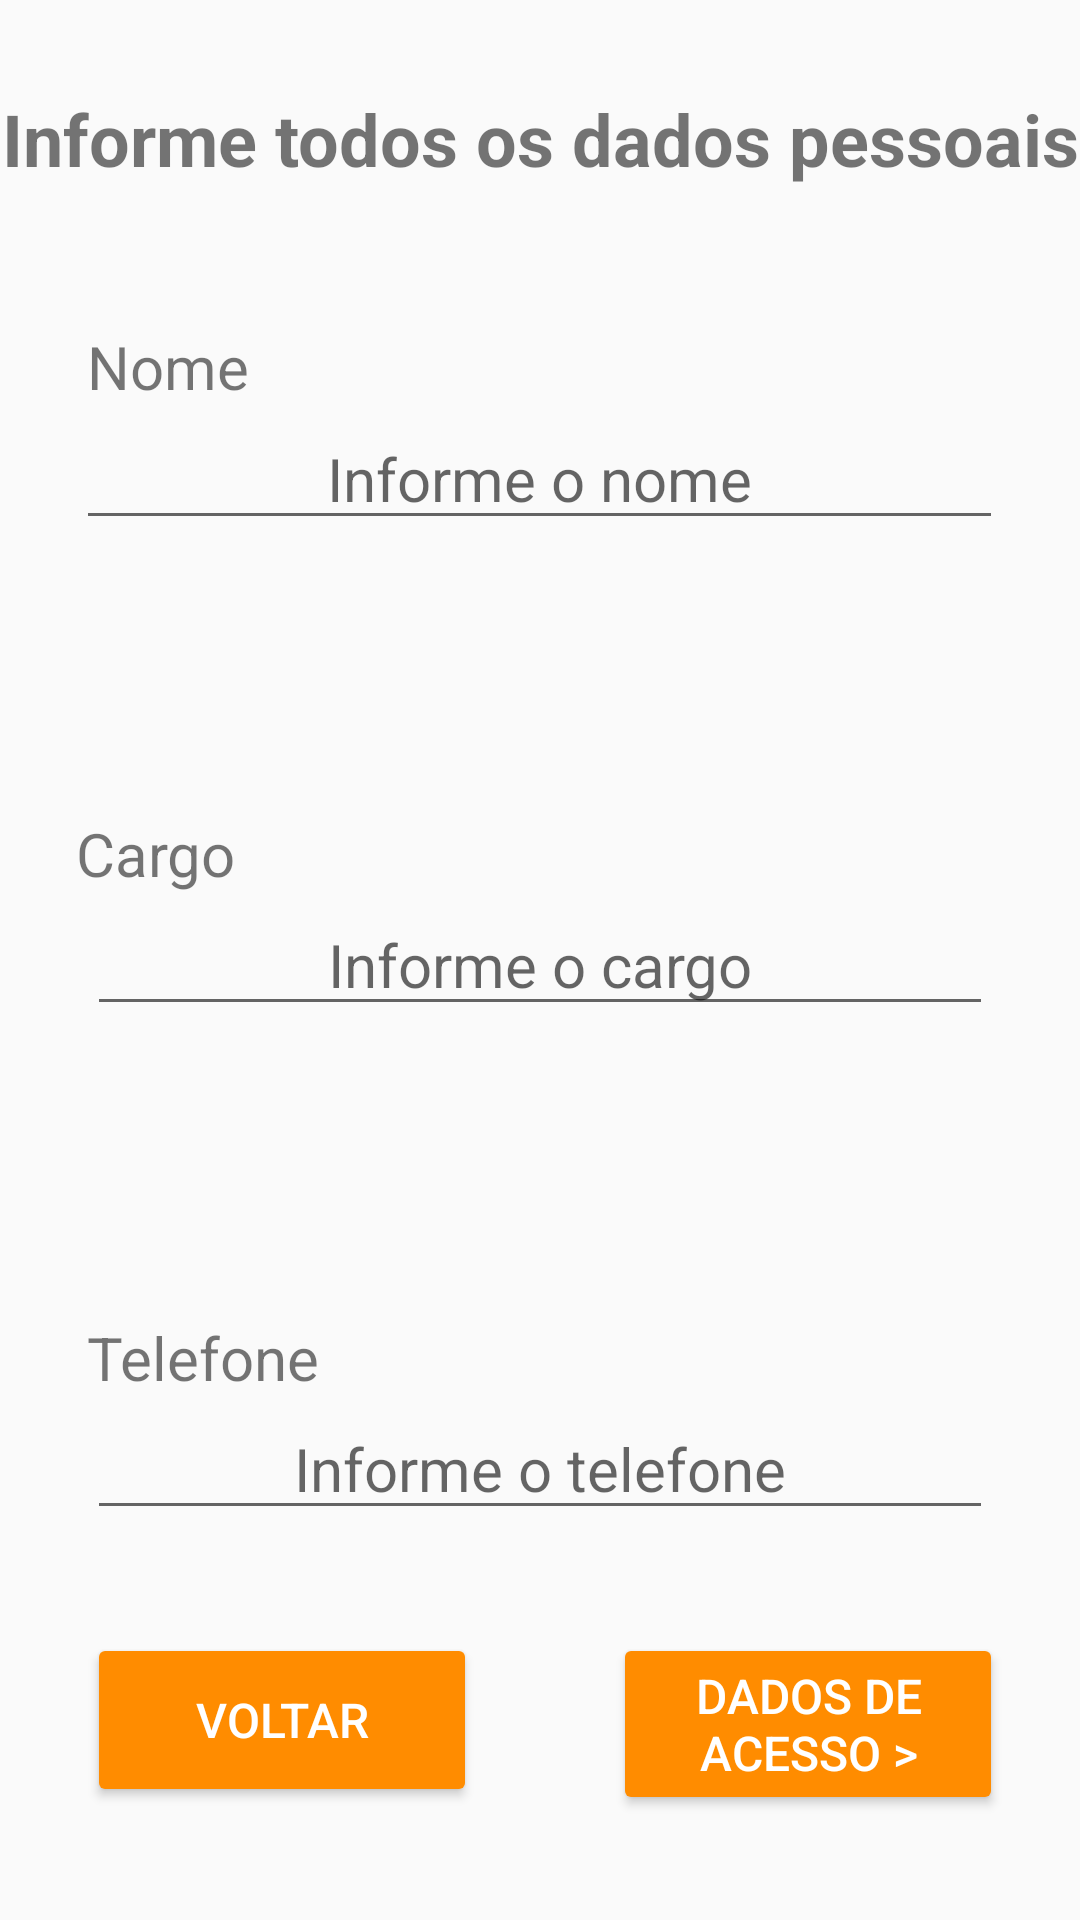

Write the Android layout XML for this screen, with the resource values it uses.
<!-- AndroidManifest.xml: application theme AppTheme -->
<!-- res/layout/activity_cadastro_funcionario.xml -->
<?xml version="1.0" encoding="utf-8"?>

<RelativeLayout xmlns:android="http://schemas.android.com/apk/res/android"
    xmlns:tools="http://schemas.android.com/tools"
    android:layout_width="match_parent"
    android:layout_height="match_parent"
    tools:context=".views.CadastroFuncionario"
    android:focusable="true"
    android:focusableInTouchMode="true">

    <TextView
        android:id="@+id/textView"
        android:layout_width="wrap_content"
        android:layout_height="wrap_content"
        android:layout_alignParentTop="true"
        android:layout_centerHorizontal="true"
        android:layout_marginTop="30dp"
        android:gravity="center"
        android:text="Informe todos os dados pessoais"
        android:textSize="24sp"
        android:textStyle="bold"/>

    <TextView
        android:id="@+id/textView8"
        android:layout_width="wrap_content"
        android:layout_height="wrap_content"
        android:layout_above="@+id/nomeFunc"
        android:layout_alignStart="@+id/cargoFunc"
        android:layout_marginBottom="-136dp"
        android:text="@string/nome"
        android:textSize="20sp" />

    <EditText
        android:id="@+id/nomeFunc"
        android:layout_width="309dp"
        android:layout_height="wrap_content"
        android:layout_alignParentTop="true"
        android:layout_centerHorizontal="true"
        android:layout_marginTop="136dp"
        android:ems="10"
        android:gravity="center"
        android:hint="@string/info_nome"
        android:inputType="textPersonName"
        android:textAlignment="center"
        android:textSize="20sp" />

    <EditText
        android:id="@+id/cargoFunc"
        android:layout_width="302dp"
        android:layout_height="wrap_content"
        android:layout_centerInParent="true"
        android:ems="10"
        android:gravity="center"
        android:hint="@string/info_cargo"
        android:inputType="textPersonName"
        android:textAlignment="center"
        android:textSize="20sp" />

    <TextView
        android:id="@+id/textView9"
        android:layout_width="wrap_content"
        android:layout_height="wrap_content"
        android:layout_above="@+id/cargoFunc"
        android:layout_alignStart="@+id/nomeFunc"
        android:text="@string/cargo"
        android:textSize="20sp"
        android:layout_alignLeft="@+id/nomeFunc" />

    <EditText
        android:id="@+id/telefoneCampo"
        android:layout_width="302dp"
        android:layout_height="wrap_content"
        android:layout_alignParentBottom="true"
        android:layout_centerHorizontal="true"
        android:layout_marginBottom="130dp"
        android:ems="10"
        android:gravity="center"
        android:hint="Informe o telefone"
        android:inputType="phone"
        android:maxLength="15"
        android:textAlignment="center"
        android:textSize="20sp" />

    <TextView
        android:id="@+id/textView10"
        android:layout_width="wrap_content"
        android:layout_height="wrap_content"
        android:layout_above="@+id/telefoneCampo"
        android:layout_alignStart="@+id/textView8"
        android:text="Telefone"
        android:textSize="20sp" />

    <Button
        android:id="@+id/cadFunc"
        style="@style/Widget.AppCompat.Button.Colored"
        android:layout_width="130dp"
        android:layout_height="wrap_content"
        android:layout_alignEnd="@+id/nomeFunc"
        android:layout_alignParentBottom="true"
        android:layout_marginBottom="35dp"
        android:text="Dados de Acesso >"
        android:textSize="16sp"
        android:layout_alignRight="@+id/nomeFunc" />

    <Button
        android:id="@+id/backCadFunc"
        style="@style/Widget.AppCompat.Button.Colored"
        android:layout_width="130dp"
        android:layout_height="58dp"
        android:layout_alignStart="@+id/textView8"
        android:layout_alignTop="@+id/cadFunc"
        android:text="Voltar"
        android:textSize="16sp"
        android:layout_alignLeft="@+id/textView8" />

</RelativeLayout>
<!-- resources referenced by this layout -->
<resources>
  <string name="cargo">Cargo</string>
  <string name="info_cargo">Informe o cargo</string>
  <string name="info_nome">Informe o nome</string>
  <string name="nome">Nome</string>
  <style name="AppTheme" parent="Theme.AppCompat.DayNight.DarkActionBar">
          <item name="colorPrimary">@color/colorPrimary</item>
          <item name="colorPrimaryDark">@color/colorPrimaryDark</item>
          <item name="colorAccent">@color/colorAccent</item>
      </style>
  <color name="colorPrimary">#ff4500</color>
  <color name="colorPrimaryDark">#FF4500</color>
  <color name="colorAccent">#ff8c00</color>
</resources>
